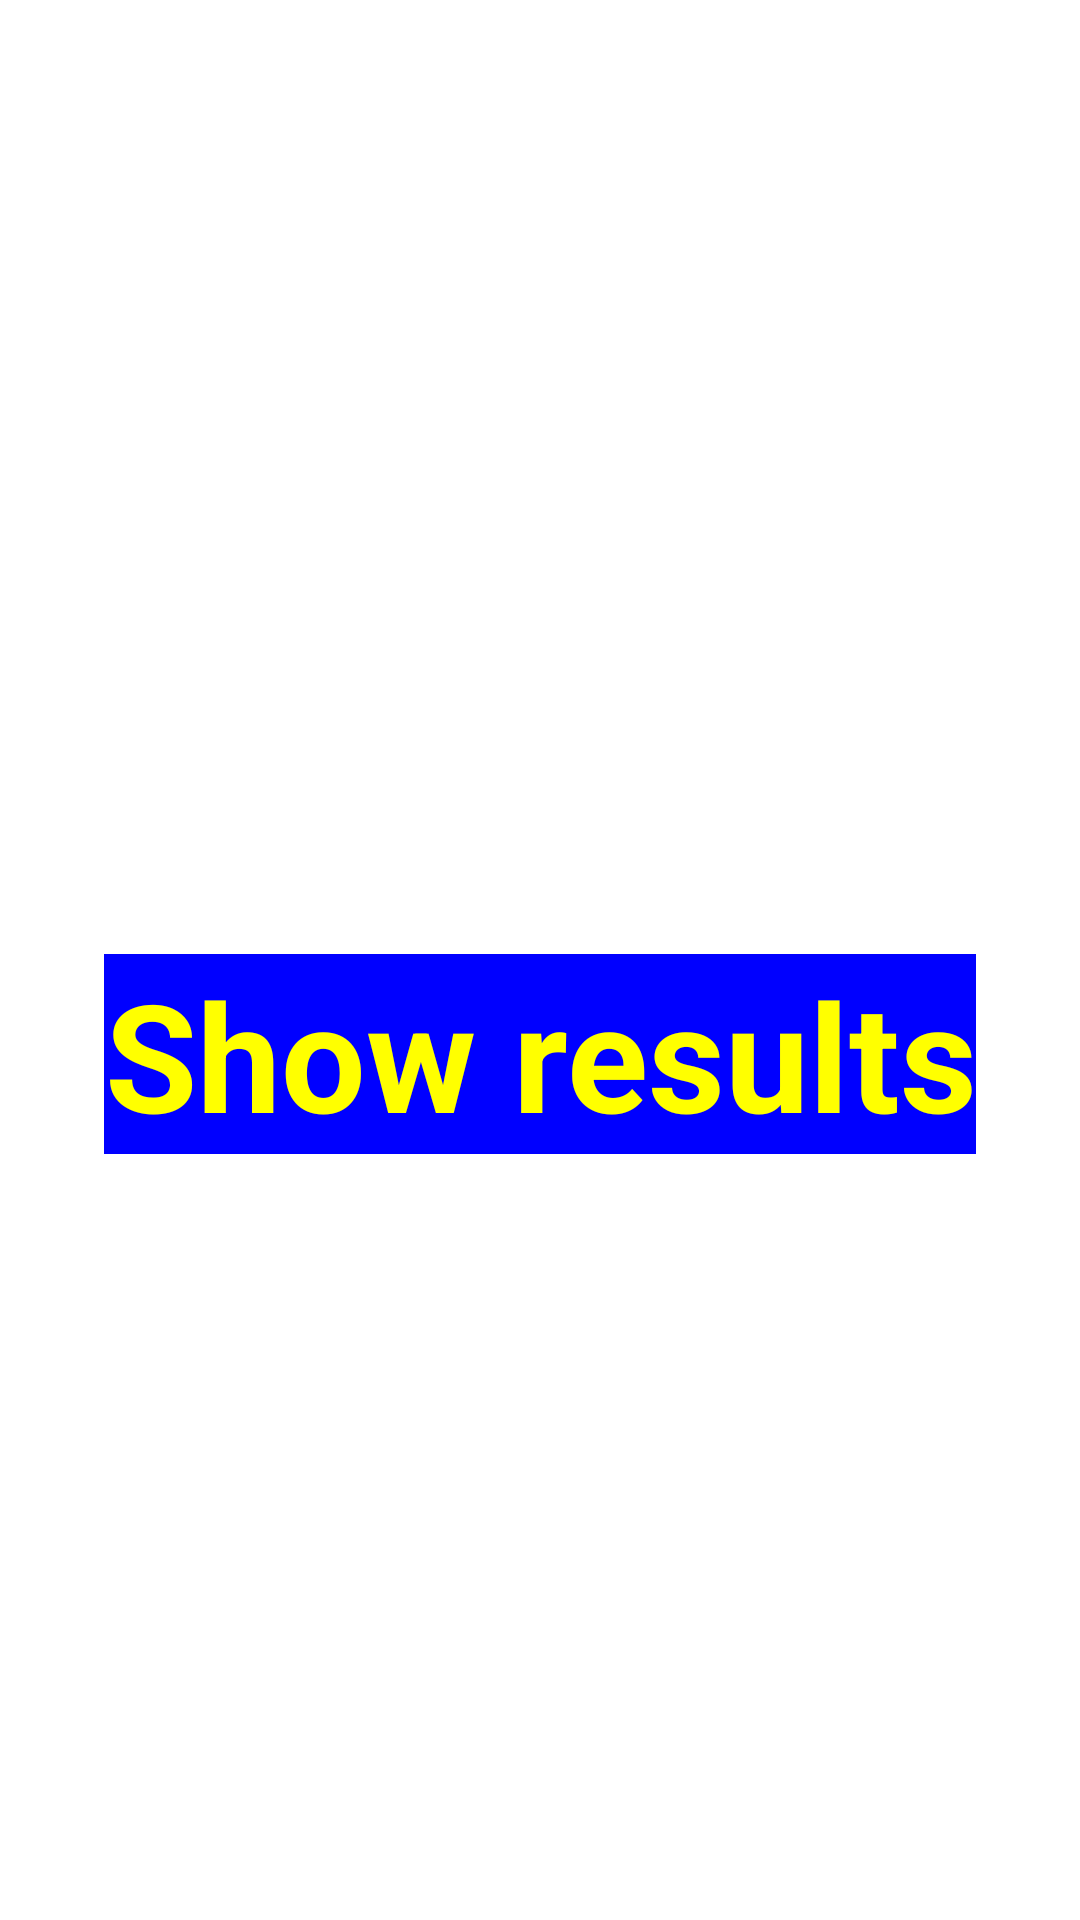

Layout XML and referenced resources for this Android screen:
<!-- AndroidManifest.xml: application theme LightTheme -->
<!-- res/layout/dialog_end_level.xml -->
<?xml version="1.0" encoding="utf-8"?>
<androidx.constraintlayout.widget.ConstraintLayout xmlns:android="http://schemas.android.com/apk/res/android"
    xmlns:app="http://schemas.android.com/apk/res-auto"
    xmlns:tools="http://schemas.android.com/tools"
    android:layout_width="match_parent"
    android:layout_height="match_parent"
    android:orientation="vertical"
    tools:background="@color/white">

    <com.google.android.material.textview.MaterialTextView
        android:id="@+id/message_field"
        android:layout_width="0dp"
        android:layout_height="0dp"
        android:gravity="center_horizontal|bottom"
        android:textColor="@color/orange"
        android:textSize="25sp"
        android:textStyle="bold"
        android:paddingHorizontal="16dp"
        app:layout_constraintBottom_toBottomOf="@id/guideline_h45"
        app:layout_constraintDimensionRatio="2:1"
        app:layout_constraintEnd_toEndOf="parent"
        app:layout_constraintStart_toStartOf="parent"
        app:layout_constraintTop_toTopOf="parent"
        tools:text="Message Message Message Message" />

    <androidx.constraintlayout.widget.ConstraintLayout
        android:id="@+id/button_results"
        android:layout_width="wrap_content"
        android:layout_height="wrap_content"
        android:layout_marginTop="30dp"
        android:minWidth="120dp"
        android:background="@color/blue"
        android:clickable="true"
        android:focusable="true"
        android:orientation="vertical"
        app:layout_constraintEnd_toEndOf="parent"
        app:layout_constraintStart_toStartOf="parent"
        app:layout_constraintTop_toTopOf="@id/guideline_h45">

        <com.google.android.material.textview.MaterialTextView
            android:id="@+id/results_text"
            android:layout_width="wrap_content"
            android:layout_height="wrap_content"
            android:gravity="center"
            android:lines="1"
            android:text="@string/show_results"
            android:textColor="@color/yellow"
            android:textStyle="bold"
            android:textSize="50sp"
            app:layout_constraintBottom_toBottomOf="parent"
            app:layout_constraintEnd_toEndOf="parent"
            app:layout_constraintStart_toStartOf="parent"
            app:layout_constraintTop_toTopOf="parent"
            />

    </androidx.constraintlayout.widget.ConstraintLayout>

    <androidx.constraintlayout.widget.Guideline
        android:id="@+id/guideline_h45"
        android:layout_width="wrap_content"
        android:layout_height="wrap_content"
        android:orientation="horizontal"
        app:layout_constraintGuide_percent="0.45" />

</androidx.constraintlayout.widget.ConstraintLayout>
<!-- resources referenced by this layout -->
<resources>
  <color name="blue">#FF0000FF</color>
  <color name="orange">#FFFFA500</color>
  <color name="white">#FFFFFFFF</color>
  <color name="yellow">#FFFFFF00</color>
  <string name="show_results">Show results</string>
</resources>
